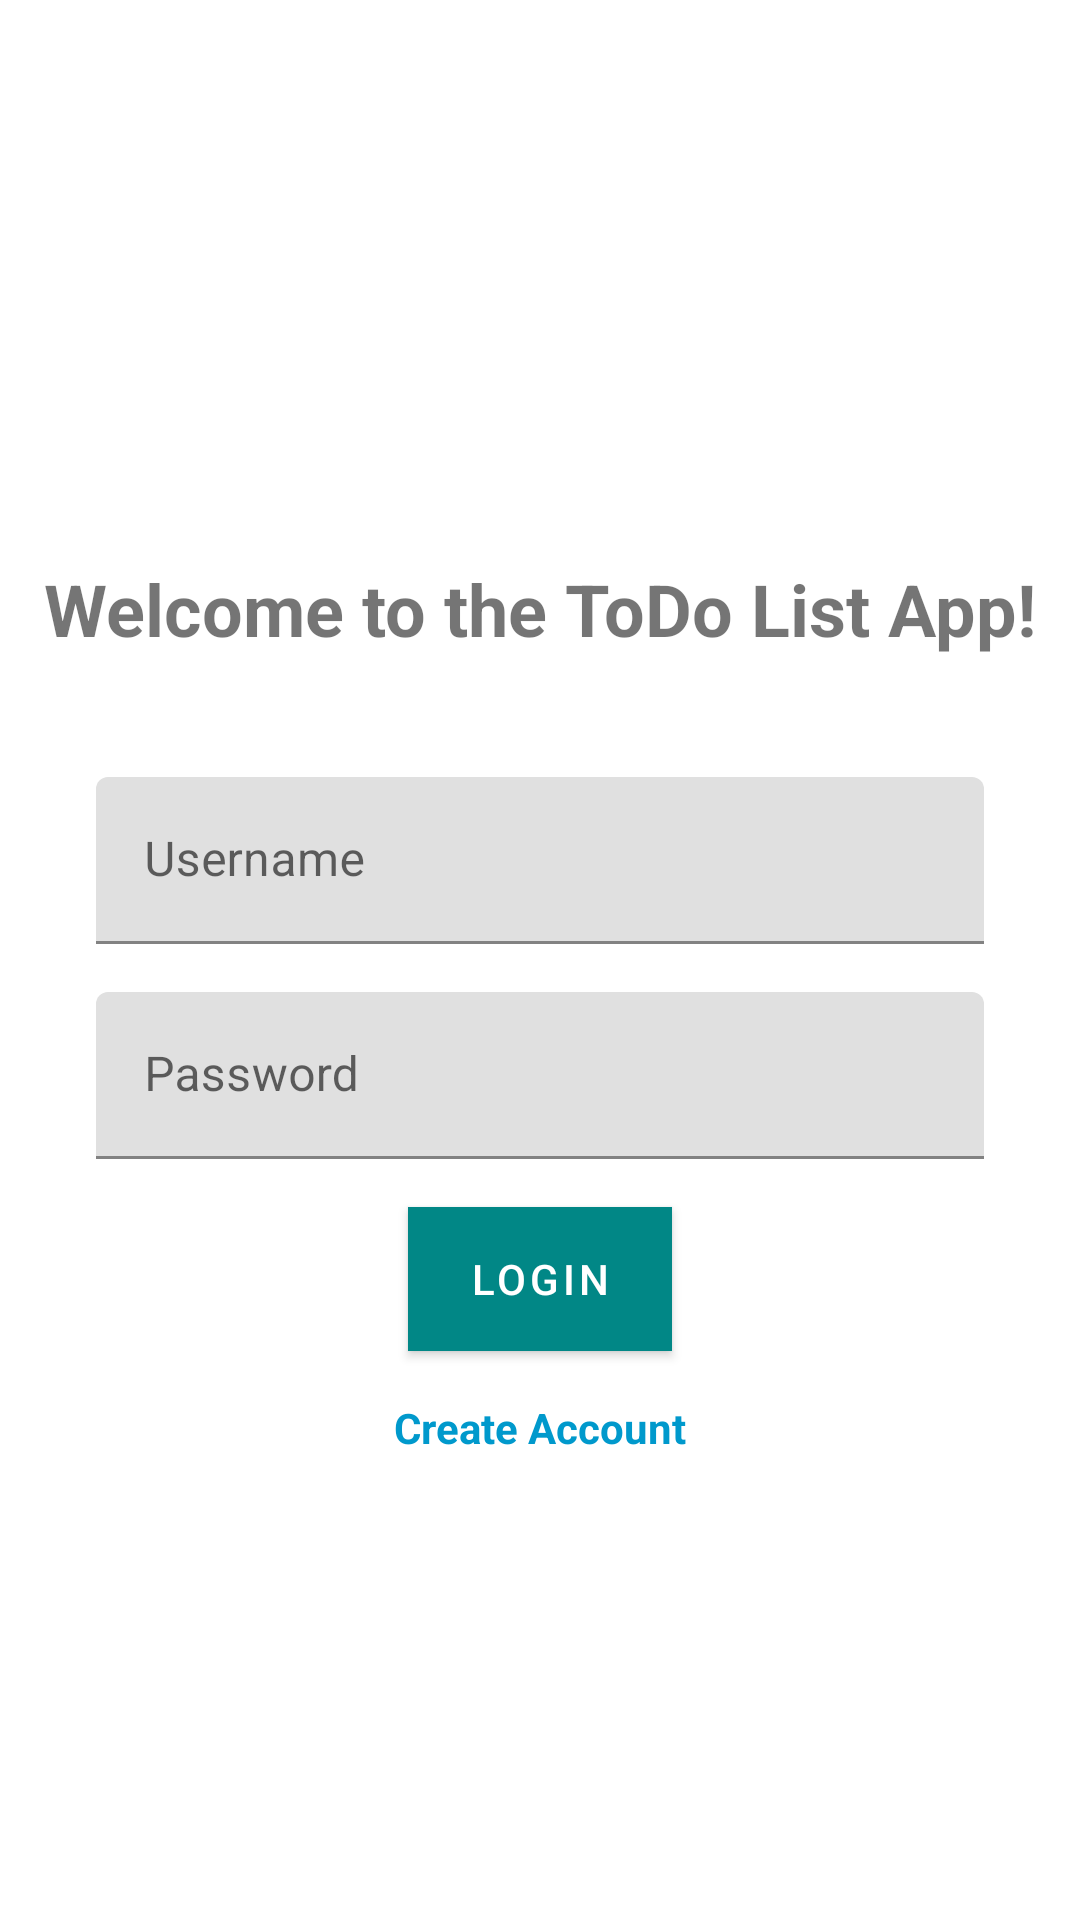

The Android layout XML behind this screen, and the referenced resources:
<!-- AndroidManifest.xml: activity theme Theme.Android_app -->
<!-- res/layout/fragment_sing_in.xml -->
<RelativeLayout xmlns:android="http://schemas.android.com/apk/res/android"
    android:layout_width="match_parent"
    android:layout_height="match_parent">

    <ScrollView
        android:layout_width="match_parent"
        android:layout_height="match_parent">

        <LinearLayout
            android:layout_width="match_parent"
            android:layout_height="match_parent"
            android:layout_gravity="center"
            android:gravity="center"
            android:orientation="vertical">

            <TextView
                android:id="@+id/textViewWelcome"
                android:layout_width="wrap_content"
                android:layout_height="wrap_content"
                android:text="Welcome to the ToDo List App!"
                android:textSize="24sp"
                android:textStyle="bold"
                android:layout_marginTop="32dp"
                android:layout_marginBottom="40dp" />

            <com.google.android.material.textfield.TextInputLayout
                android:layout_width="match_parent"
                android:layout_height="wrap_content"
                android:layout_marginStart="32dp"
                android:layout_marginEnd="32dp"
                android:hint="Username">

                <com.google.android.material.textfield.TextInputEditText
                    android:id="@+id/editTextUsername"
                    android:layout_width="match_parent"
                    android:layout_height="wrap_content" />

            </com.google.android.material.textfield.TextInputLayout>

            <com.google.android.material.textfield.TextInputLayout
                android:layout_width="match_parent"
                android:layout_height="wrap_content"
                android:layout_marginStart="32dp"
                android:layout_marginEnd="32dp"
                android:layout_marginTop="16dp"
                android:hint="Password">

                <com.google.android.material.textfield.TextInputEditText
                    android:id="@+id/editTextPassword"
                    android:layout_width="match_parent"
                    android:layout_height="wrap_content"
                    android:inputType="textPassword" />

            </com.google.android.material.textfield.TextInputLayout>

            <com.google.android.material.button.MaterialButton
                android:background="#FF03DAC5"
                android:id="@+id/buttonLogin"
                android:layout_width="wrap_content"
                android:layout_height="wrap_content"
                android:layout_marginTop="16dp"
                android:text="Login" />

            <TextView
                android:id="@+id/textViewCreateAccount"
                android:layout_width="wrap_content"
                android:layout_height="wrap_content"
                android:text="Create Account"
                android:textColor="@android:color/holo_blue_dark"
                android:textStyle="bold"
                android:layout_marginTop="16dp" />

        </LinearLayout>

    </ScrollView>

    <FrameLayout
        android:id="@+id/container"
        android:layout_width="match_parent"
        android:layout_height="match_parent">

    </FrameLayout>

</RelativeLayout>
<!-- resources referenced by this layout -->
<resources>
  <style name="Theme.Android_app" parent="Theme.MaterialComponents.DayNight.DarkActionBar">
          
          <item name="colorPrimary">@color/design_default_color_secondary_variant</item>
          <item name="colorPrimaryVariant">@color/teal_200</item>
          <item name="colorOnPrimary">@color/white</item>
          
          <item name="colorSecondary">@color/teal_200</item>
          <item name="colorSecondaryVariant">@color/teal_700</item>
          <item name="colorOnSecondary">@color/black</item>
          
          <item name="android:statusBarColor">?attr/colorPrimaryVariant</item>
          
          <item name="android:windowNoTitle">true</item>
          <item name="android:windowActionBar">false</item>
      </style>
  <!-- not gathered from this repository: default colours our renderer supplied (Android Studio template values) -->
  <color name="teal_200">#FF03DAC5</color>
  <color name="teal_700">#FF018786</color>
  <color name="black">#FF000000</color>
  <color name="white">#FFFFFFFF</color>
</resources>
